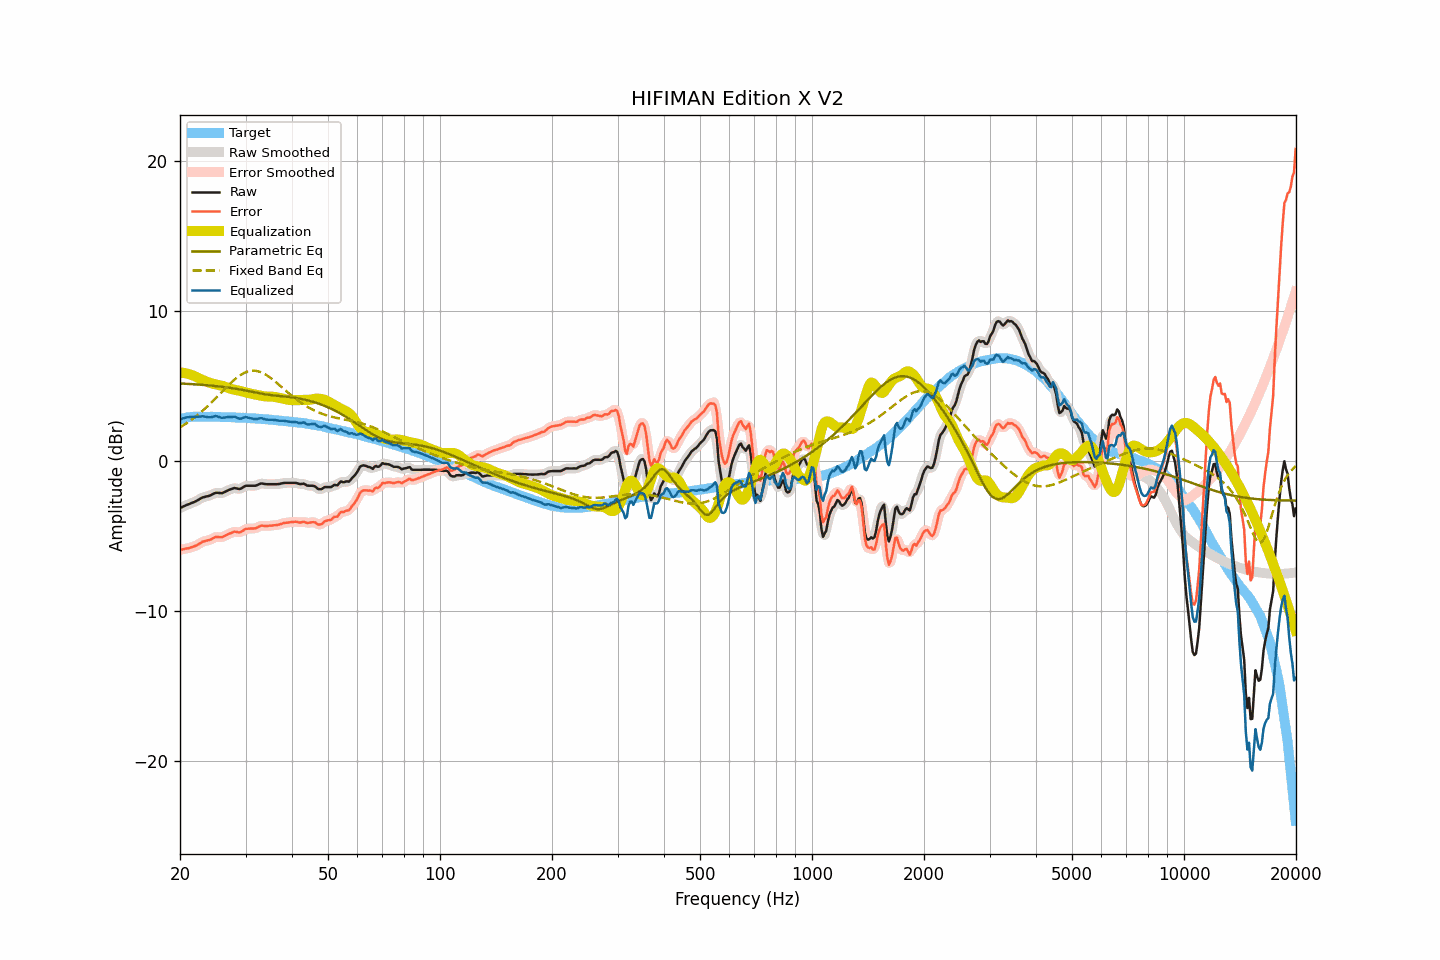

Data behind this chart, as committed beside it:
frequency, raw, smoothed, error, error_smoothed, equalization, parametric_eq, fixed_band_eq, equalized_raw, equalized_smoothed, target
20.00, -3.13, -3.13, -5.92, -5.93, 5.91, 5.18, 2.24, 2.78, 2.78, 2.79
20.20, -3.08, -3.08, -5.90, -5.90, 5.90, 5.17, 2.31, 2.82, 2.82, 2.82
20.40, -3.03, -3.03, -5.88, -5.88, 5.89, 5.17, 2.38, 2.85, 2.86, 2.85
20.61, -2.98, -2.98, -5.85, -5.86, 5.87, 5.16, 2.45, 2.88, 2.89, 2.87
20.81, -2.93, -2.94, -5.83, -5.84, 5.85, 5.16, 2.52, 2.91, 2.91, 2.90
21.02, -2.89, -2.89, -5.82, -5.81, 5.82, 5.15, 2.59, 2.93, 2.93, 2.93
21.23, -2.85, -2.85, -5.79, -5.79, 5.79, 5.14, 2.67, 2.94, 2.94, 2.94
21.44, -2.80, -2.81, -5.75, -5.76, 5.75, 5.14, 2.75, 2.95, 2.95, 2.95
21.66, -2.76, -2.76, -5.72, -5.72, 5.72, 5.13, 2.82, 2.95, 2.95, 2.96
21.87, -2.72, -2.72, -5.68, -5.68, 5.67, 5.12, 2.91, 2.95, 2.95, 2.96
22.09, -2.67, -2.67, -5.64, -5.63, 5.62, 5.12, 2.99, 2.95, 2.95, 2.97
22.31, -2.61, -2.62, -5.58, -5.58, 5.57, 5.11, 3.08, 2.96, 2.95, 2.97
22.54, -2.55, -2.55, -5.52, -5.51, 5.52, 5.10, 3.17, 2.96, 2.97, 2.96
22.76, -2.49, -2.49, -5.46, -5.45, 5.47, 5.09, 3.26, 2.97, 2.98, 2.96
22.99, -2.42, -2.44, -5.38, -5.40, 5.42, 5.09, 3.35, 3.00, 2.98, 2.95
23.22, -2.40, -2.40, -5.36, -5.35, 5.37, 5.08, 3.45, 2.97, 2.98, 2.95
23.45, -2.37, -2.37, -5.32, -5.32, 5.33, 5.07, 3.55, 2.96, 2.96, 2.95
23.69, -2.34, -2.35, -5.29, -5.30, 5.28, 5.06, 3.65, 2.94, 2.93, 2.95
23.92, -2.32, -2.32, -5.27, -5.27, 5.24, 5.05, 3.75, 2.92, 2.92, 2.95
24.16, -2.28, -2.28, -5.24, -5.23, 5.20, 5.04, 3.85, 2.92, 2.93, 2.96
24.40, -2.22, -2.22, -5.18, -5.18, 5.17, 5.03, 3.96, 2.95, 2.95, 2.96
24.65, -2.17, -2.17, -5.12, -5.12, 5.15, 5.02, 4.06, 2.97, 2.98, 2.95
24.89, -2.12, -2.13, -5.07, -5.08, 5.12, 5.01, 4.17, 3.00, 2.99, 2.95
25.14, -2.11, -2.12, -5.06, -5.06, 5.10, 5.00, 4.28, 2.99, 2.98, 2.95
25.39, -2.12, -2.12, -5.07, -5.07, 5.08, 4.99, 4.39, 2.95, 2.95, 2.94
25.65, -2.13, -2.13, -5.08, -5.07, 5.05, 4.97, 4.50, 2.92, 2.92, 2.94
25.91, -2.14, -2.13, -5.08, -5.07, 5.03, 4.96, 4.61, 2.89, 2.90, 2.93
26.16, -2.10, -2.10, -5.03, -5.03, 5.00, 4.95, 4.72, 2.90, 2.90, 2.93
26.43, -2.05, -2.05, -4.98, -4.98, 4.97, 4.93, 4.83, 2.91, 2.91, 2.93
26.69, -1.99, -2.00, -4.92, -4.93, 4.93, 4.92, 4.94, 2.93, 2.93, 2.93
26.96, -1.94, -1.95, -4.87, -4.88, 4.88, 4.90, 5.05, 2.94, 2.93, 2.93
27.23, -1.90, -1.90, -4.83, -4.83, 4.84, 4.89, 5.15, 2.93, 2.94, 2.93
27.50, -1.86, -1.86, -4.79, -4.78, 4.80, 4.87, 5.25, 2.94, 2.95, 2.93
27.77, -1.82, -1.82, -4.74, -4.74, 4.78, 4.86, 5.35, 2.95, 2.95, 2.91
28.05, -1.79, -1.81, -4.71, -4.72, 4.76, 4.84, 5.45, 2.96, 2.95, 2.91
28.33, -1.82, -1.82, -4.72, -4.73, 4.74, 4.82, 5.53, 2.91, 2.91, 2.90
28.62, -1.84, -1.84, -4.74, -4.74, 4.71, 4.80, 5.62, 2.87, 2.87, 2.90
28.90, -1.86, -1.85, -4.76, -4.75, 4.69, 4.78, 5.69, 2.83, 2.84, 2.90
29.19, -1.83, -1.82, -4.72, -4.71, 4.66, 4.77, 5.77, 2.83, 2.84, 2.89
29.48, -1.76, -1.76, -4.66, -4.65, 4.64, 4.74, 5.83, 2.87, 2.87, 2.89
29.78, -1.69, -1.70, -4.58, -4.58, 4.61, 4.72, 5.89, 2.91, 2.91, 2.88
30.08, -1.64, -1.66, -4.52, -4.54, 4.58, 4.70, 5.93, 2.94, 2.92, 2.88
30.38, -1.64, -1.64, -4.51, -4.51, 4.55, 4.68, 5.97, 2.91, 2.91, 2.87
30.68, -1.64, -1.64, -4.51, -4.50, 4.52, 4.66, 6.00, 2.88, 2.89, 2.87
30.99, -1.64, -1.64, -4.50, -4.50, 4.50, 4.64, 6.02, 2.86, 2.86, 2.85
31.30, -1.64, -1.65, -4.50, -4.50, 4.48, 4.62, 6.03, 2.83, 2.83, 2.85
31.61, -1.64, -1.65, -4.49, -4.49, 4.46, 4.59, 6.03, 2.81, 2.81, 2.85
31.93, -1.64, -1.63, -4.48, -4.47, 4.44, 4.57, 6.02, 2.79, 2.80, 2.84
32.24, -1.60, -1.60, -4.43, -4.43, 4.41, 4.55, 6.01, 2.81, 2.81, 2.83
32.57, -1.55, -1.55, -4.38, -4.37, 4.39, 4.53, 5.98, 2.84, 2.84, 2.82
32.89, -1.50, -1.51, -4.32, -4.33, 4.37, 4.51, 5.94, 2.86, 2.85, 2.82
33.22, -1.49, -1.50, -4.30, -4.31, 4.35, 4.49, 5.90, 2.85, 2.84, 2.81
33.55, -1.51, -1.51, -4.32, -4.31, 4.33, 4.47, 5.85, 2.81, 2.82, 2.80
33.89, -1.53, -1.53, -4.33, -4.32, 4.32, 4.46, 5.79, 2.78, 2.79, 2.79
34.23, -1.54, -1.54, -4.33, -4.33, 4.31, 4.44, 5.72, 2.77, 2.77, 2.79
34.57, -1.54, -1.54, -4.32, -4.32, 4.31, 4.42, 5.65, 2.76, 2.76, 2.78
34.92, -1.54, -1.54, -4.31, -4.31, 4.31, 4.41, 5.58, 2.76, 2.76, 2.76
35.27, -1.54, -1.54, -4.30, -4.30, 4.30, 4.40, 5.49, 2.76, 2.76, 2.76
35.62, -1.54, -1.54, -4.29, -4.29, 4.29, 4.38, 5.41, 2.75, 2.75, 2.75
35.97, -1.54, -1.54, -4.28, -4.28, 4.28, 4.37, 5.32, 2.74, 2.73, 2.73
... 635 more rows
